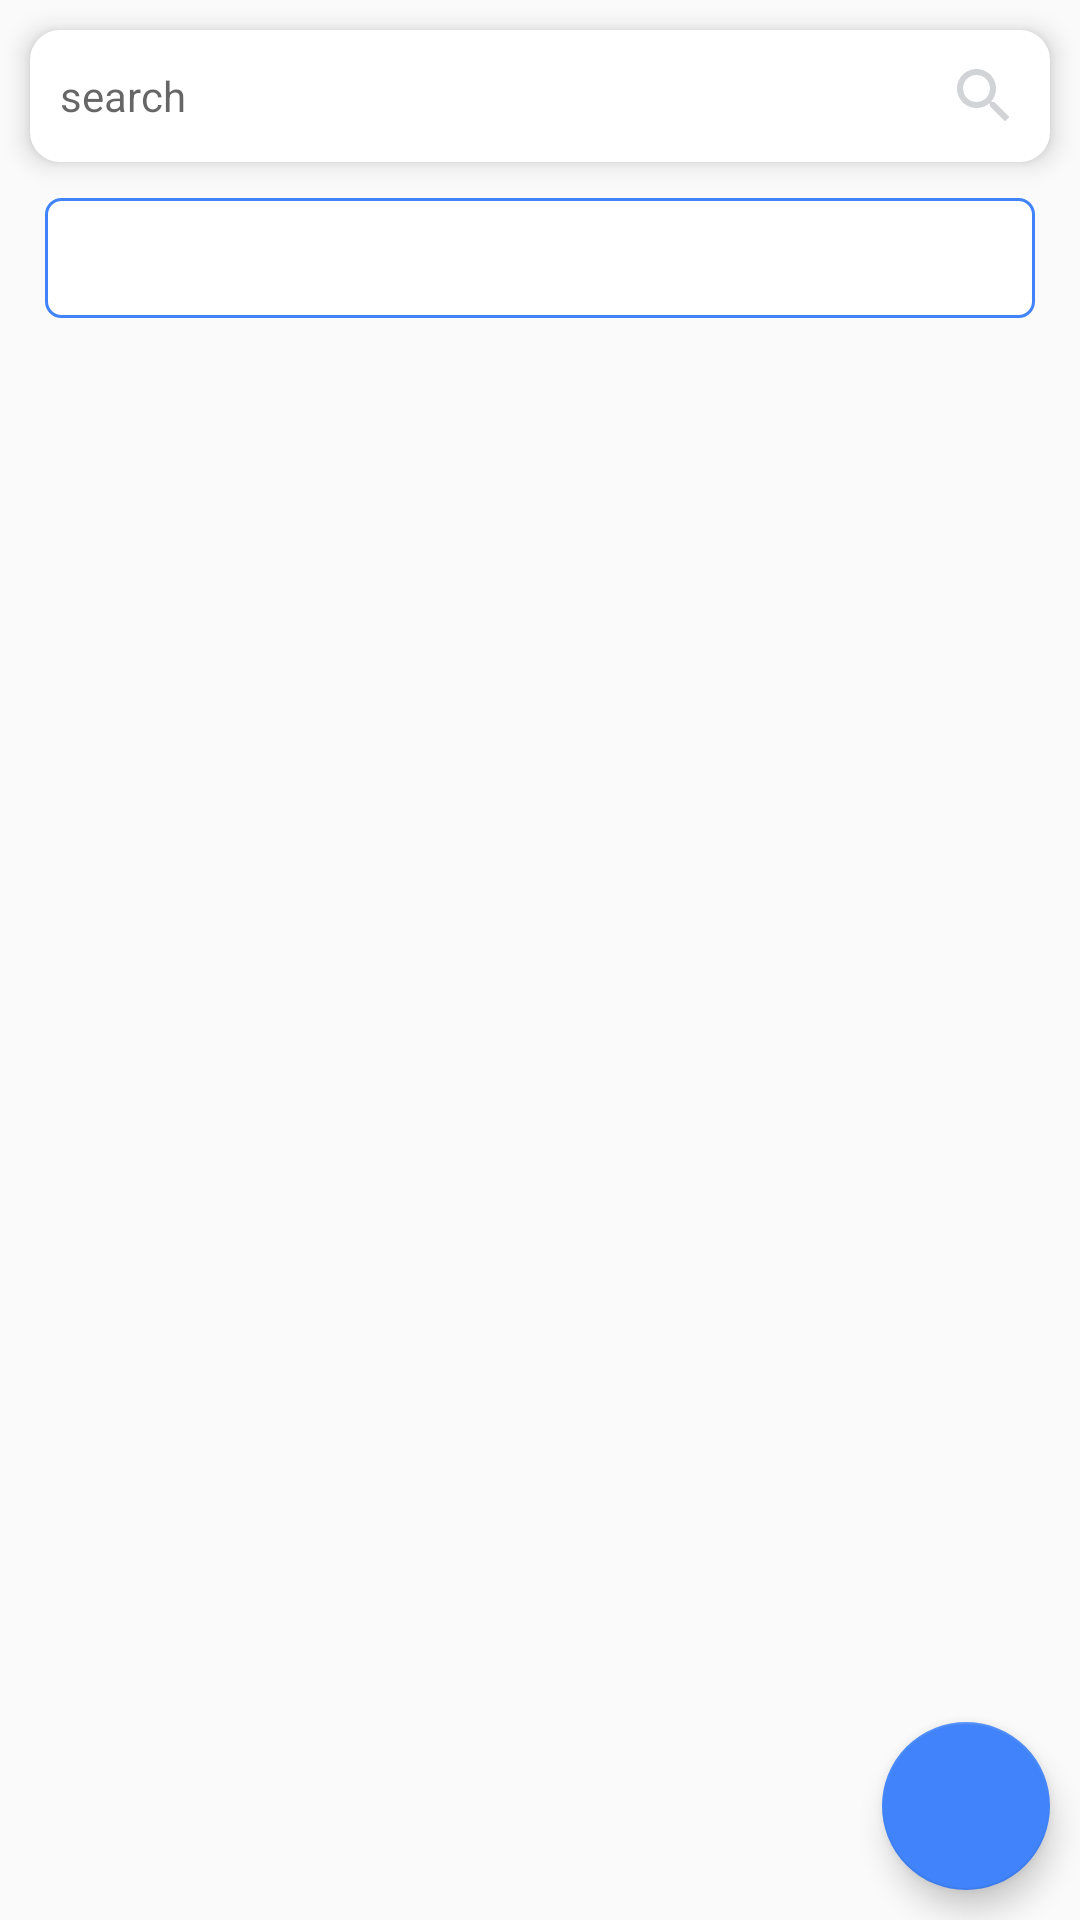

Here is an Android app screen rendered from its layout file. Give the layout XML and the strings, colors and styles it references.
<!-- AndroidManifest.xml: application theme AppTheme -->
<!-- res/layout/invoice_fragment_layout.xml -->
<?xml version="1.0" encoding="utf-8"?>
<RelativeLayout xmlns:android="http://schemas.android.com/apk/res/android"
    xmlns:app="http://schemas.android.com/apk/res-auto"
    android:layout_width="match_parent"
    android:layout_height="match_parent"
    android:orientation="vertical">

    <EditText
        android:id="@+id/searchView1"
        style="?android:attr/textAppearanceSmall"
        android:layout_width="match_parent"
        android:layout_height="wrap_content"
        android:layout_marginStart="@dimen/margin_10"
        android:layout_marginTop="@dimen/margin_10"
        android:layout_marginEnd="@dimen/margin_10"
        android:layout_marginBottom="@dimen/margin_10"
        android:background="@drawable/text_box_bg"
        android:backgroundTint="@color/white"
        android:drawableEnd="@drawable/ic_search"
        android:elevation="@dimen/margin_5"
        android:hint="@string/search"
        android:inputType="text"
        android:maxLines="1"
        android:padding="@dimen/margin_10"
        android:singleLine="true"
        android:textColor="@android:color/black" />

    <com.google.android.material.tabs.TabLayout
        android:id="@+id/tabLayout"
        android:layout_width="match_parent"
        android:layout_height="@dimen/margin_40"
        android:layout_below="@+id/searchView1"
        android:layout_marginLeft="@dimen/margin_15"
        android:layout_marginTop="2dp"
        android:layout_marginRight="@dimen/margin_15"
        android:background="@drawable/bg_border"
        android:scrollbars="horizontal"
        app:tabIndicator="@drawable/tab_indicator_shape"
        app:tabIndicatorColor="@color/blue"
        app:tabIndicatorHeight="50dp"
        app:tabPaddingEnd="0dp"
        app:tabPaddingStart="0dp"
        app:tabSelectedTextColor="@color/white"
        app:tabTextAppearance="@style/MineCustomTabText"
        app:tabTextColor="@color/blue" />

    <ImageView
        android:layout_width="match_parent"
        android:layout_height="wrap_content"
        android:layout_alignParentBottom="true"
        android:scaleType="fitXY"
        android:src="@drawable/bg_main"
        android:visibility="gone" />

    <androidx.viewpager.widget.ViewPager
        android:id="@+id/viewPager"
        android:layout_width="match_parent"
        android:layout_height="match_parent"
        android:layout_below="@+id/tabLayout"
        app:layout_behavior="@string/appbar_scrolling_view_behavior" />

    <com.google.android.material.floatingactionbutton.FloatingActionButton
        android:id="@+id/add_item"
        android:layout_width="wrap_content"
        android:layout_height="wrap_content"
        android:layout_alignParentEnd="true"
        android:layout_alignParentBottom="true"
        android:layout_marginStart="10dp"
        android:layout_marginLeft="10dp"
        android:layout_marginTop="10dp"
        android:layout_marginEnd="10dp"
        android:layout_marginRight="10dp"
        android:layout_marginBottom="10dp"
        app:backgroundTint="@color/blue"
        app:srcCompat="@drawable/ic_add_white_24dp" />
</RelativeLayout>
<!-- resources referenced by this layout -->
<resources>
  <color name="blue">#4083fa</color>
  <color name="white">#FFFFFFFF</color>
  <dimen name="margin_10">10dp</dimen>
  <dimen name="margin_15">15dp</dimen>
  <dimen name="margin_40">40dp</dimen>
  <dimen name="margin_5">5dp</dimen>
  <!-- drawable bg_border (drawable) -->
  <?xml version="1.0" encoding="utf-8"?>
  <shape xmlns:android="http://schemas.android.com/apk/res/android" android:shape="rectangle">
      <solid android:color="@color/white"/>
      <stroke android:width="1dp" android:color="@color/colorPrimary"/>
      <corners android:radius="@dimen/margin_5"/>
  </shape>
  <!-- drawable bg_main: png bitmap (drawable, 827 bytes) -->
  <!-- drawable ic_search (drawable) -->
  <?xml version="1.0" encoding="utf-8"?>
  <vector xmlns:android="http://schemas.android.com/apk/res/android" android:tint="#d1d3d6" android:height="24dp" android:width="24dp" android:viewportWidth="24" android:viewportHeight="24">
      <path android:fillColor="@android:color/white" android:pathData="M15.5,14h-0.79l-0.28,-0.27C15.41,12.59 16,11.11 16,9.5 16,5.91 13.09,3 9.5,3S3,5.91 3,9.5 5.91,16 9.5,16c1.61,0 3.09,-0.59 4.23,-1.57l0.27,0.28v0.79l5,4.99L20.49,19l-4.99,-5zM9.5,14C7.01,14 5,11.99 5,9.5S7.01,5 9.5,5 14,7.01 14,9.5 11.99,14 9.5,14z"/>
  </vector>
  <!-- drawable tab_indicator_shape (drawable) -->
  <?xml version="1.0" encoding="utf-8"?>
  <layer-list xmlns:android="http://schemas.android.com/apk/res/android">
      <item android:left="0dp" android:top="0dp" android:right="0dp" android:bottom="0dp">
          <shape android:shape="rectangle">
              <solid android:color="@color/white"/>
              <corners android:radius="@dimen/margin_5"/>
          </shape>
      </item>
  </layer-list>
  <!-- drawable text_box_bg (drawable) -->
  <?xml version="1.0" encoding="utf-8"?>
  <shape xmlns:android="http://schemas.android.com/apk/res/android" android:shape="rectangle">
      <gradient android:startColor="@color/white" android:endColor="@color/white" android:angle="180"/>
      <corners android:radius="10dp"/>
  </shape>
  <string name="appbar_scrolling_view_behavior">com.google.android.material.appbar.AppBarLayout$ScrollingViewBehavior</string>
  <string name="search">search</string>
  <style name="MineCustomTabText" parent="@style/TextAppearance.Design.Tab">
          <item name="android:textSize">12sp</item>
          <item name="textAllCaps">false</item>
      </style>
  <style name="AppTheme" parent="@style/Theme.AppCompat.Light.NoActionBar">
          <item name="colorAccent">@color/black</item>
          <item name="colorPrimary">@color/colorPrimary</item>
          <item name="colorPrimaryDark">@color/colorPrimaryDark</item>
      </style>
  <color name="colorPrimary">#4083fa</color>
  <color name="black">#FF000000</color>
  <color name="colorPrimaryDark">#2071ff</color>
</resources>
